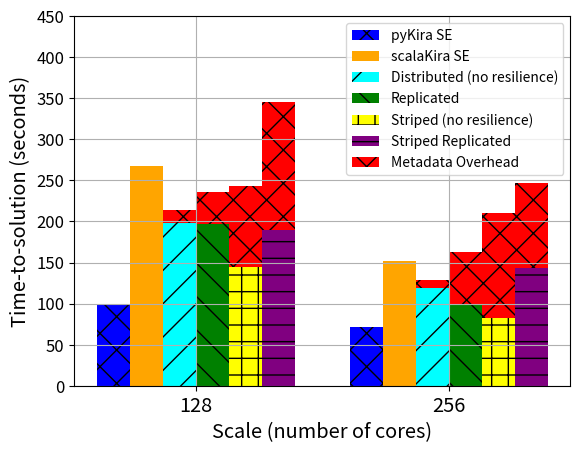

This chart was generated by the following Python code:
#!/usr/bin/env python3
# a bar plot with errorbars
import numpy as np
import matplotlib.pyplot as plt

N = 2
pyKira = (100, 72)
Kira = (268.1, 152.3)
Dis = (198.7, 119.3)
Dis_meta = (15, 10)
Rep = (197.3, 163.4-64)
Rep_meta = (39, 64)
Str = (144.9, 82.7)
Str_meta = (98, 128)
Str_Rep = (189.5, 143.4)
Str_Rep_meta = (156, 104)

ind = 0.11+np.arange(N)  # the x locations for the groups
width = 0.13       # the width of the bars

ax = plt.subplot()
ax.set_ylim([0, 450])
rects0 = ax.bar(ind, pyKira, width, color='blue', hatch='x')
rects1 = ax.bar(ind+width, Kira, width, color='orange')

rects2 = ax.bar(ind+width*2, Dis, width, color='cyan', hatch="/")
rects3 = ax.bar(ind+width*2, Dis_meta, width, color='red', bottom=Dis, hatch="x")

rects4 = ax.bar(ind+width*3, Rep, width, color='green', hatch="\\")
rects5 = ax.bar(ind+width*3, Rep_meta, width, color='red', bottom=Rep, hatch="x")

rects6 = ax.bar(ind+width*4, Str, width, color='yellow', hatch="+")
rects7 = ax.bar(ind+width*4, Str_meta, width, color='red', bottom=Str, hatch="x")

rects8 = ax.bar(ind+width*5, Str_Rep, width, color='purple', hatch="-")
rects9 = ax.bar(ind+width*5, Str_Rep_meta, width, color='red', bottom=Str_Rep, hatch="x")
ax.grid(True)

# add some text for labels, title and axes ticks
ax.set_xlabel('Scale (number of cores)', size='x-large')
ax.set_ylabel('Time-to-solution (seconds)', size='x-large')
ax.set_xticks(ind+width*2.5)
ax.set_xticklabels( ('128', '256'), size='x-large') 
plt.yticks(size='large')
ax.legend( (rects0[0], rects1[0], rects2[0], rects4[0], rects6[0], rects8[0], rects3[0]), ('pyKira SE', 'scalaKira SE', 'Distributed (no resilience)', 'Replicated', 'Striped (no resilience)', 'Striped Replicated', 'Metadata Overhead') )

plt.show()

